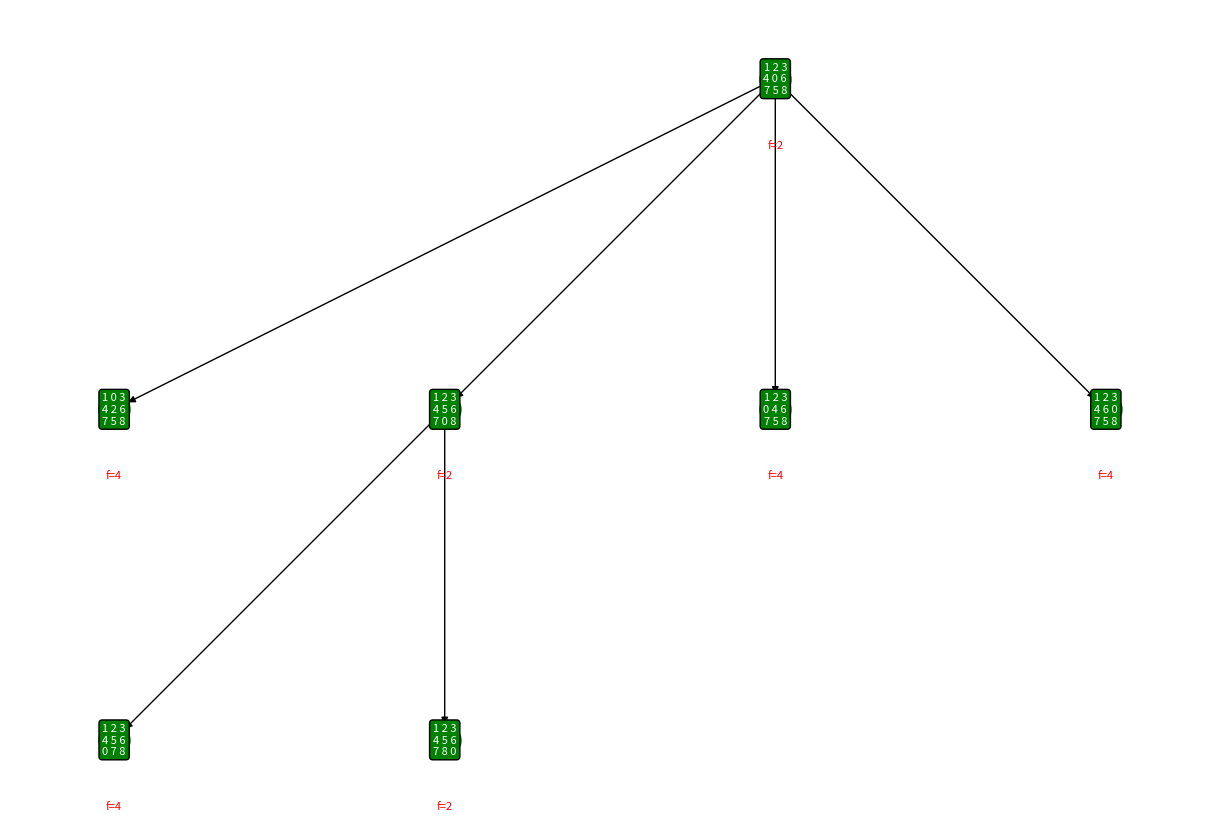

Reproduce this figure in Python.
import heapq
import networkx as nx
import matplotlib.pyplot as plt

# Define the given initial and goal states
INITIAL_STATE = [[1, 2, 3], [4, 0, 6], [7, 5, 8]]
GOAL_STATE = [[1, 2, 3], [4, 5, 6], [7, 8, 0]]
MOVES = {"UP": (-1, 0), "DOWN": (1, 0), "LEFT": (0, -1), "RIGHT": (0, 1)}

def manhattan_distance(state):
    distance = 0
    for i in range(3):
        for j in range(3):
            value = state[i][j]
            if value != 0:
                goal_x, goal_y = [(row, col) for row in range(3) for col in range(3) if GOAL_STATE[row][col] == value][0]
                distance += abs(goal_x - i) + abs(goal_y - j)
    return distance

def find_blank(state):
    for i in range(3):
        for j in range(3):
            if state[i][j] == 0:
                return i, j
    return None

def generate_new_state(state, move):
    x, y = find_blank(state)
    dx, dy = MOVES[move]
    new_x, new_y = x + dx, y + dy
    if 0 <= new_x < 3 and 0 <= new_y < 3:
        new_state = [row[:] for row in state]
        new_state[x][y], new_state[new_x][new_y] = new_state[new_x][new_y], new_state[x][y]
        return new_state
    return None

def state_to_tuple(state):
    return tuple(tuple(row) for row in state)

def is_solvable(state):
    flat_list = [num for row in state for num in row if num != 0]
    inversions = sum(1 for i in range(len(flat_list)) for j in range(i + 1, len(flat_list)) if flat_list[i] > flat_list[j])
    return inversions % 2 == 0

def a_star_search(initial_state):
    if not is_solvable(initial_state):
        print("Given initial state is unsolvable!")
        return None, None

    open_list = []
    heapq.heappush(open_list, (manhattan_distance(initial_state), 0, initial_state, []))
    visited = set()
    parent_map = {}

    while open_list:
        _, cost, current_state, path = heapq.heappop(open_list)

        if current_state == GOAL_STATE:
            return path + [current_state], parent_map

        visited.add(state_to_tuple(current_state))

        for move in MOVES.keys():
            new_state = generate_new_state(current_state, move)
            if new_state and state_to_tuple(new_state) not in visited:
                new_cost = cost + 1
                heapq.heappush(open_list, (new_cost + manhattan_distance(new_state), new_cost, new_state, path + [new_state]))
                parent_map[state_to_tuple(new_state)] = state_to_tuple(current_state)

    return None, None

def visualize_tree_with_f_values(initial_state, solution_path, parent_map, max_depth=6):
    G = nx.DiGraph()
    pos = {}
    f_values = {}

    queue = [(state_to_tuple(initial_state), (0, 0), 0, 0)]
    pos[state_to_tuple(initial_state)] = (0, 0)
    f_values[state_to_tuple(initial_state)] = manhattan_distance(initial_state)

    while queue:
        node, position, depth, f_value = queue.pop(0)
        if depth >= max_depth:
            continue

        children = [child for child, parent in parent_map.items() if parent == node]
        num_children = len(children)
        start_x = position[0] - num_children / 2
        y = position[1] - 1

        for i, child in enumerate(children):
            child_state = tuple(map(tuple, child))
            g_value = solution_path.index(child) if child in solution_path else depth + 1
            h_value = manhattan_distance(child)
            f_value = g_value + h_value
            f_values[child_state] = f_value

            child_pos = (start_x + i, y)
            pos[child_state] = child_pos
            queue.append((child, child_pos, depth + 1, f_value))
            G.add_edge(node, child_state)

    plt.figure(figsize=(12, 8))
    nx.draw(G, pos, with_labels=False, node_size=500, node_color="green", edge_color="black")

    for node, (x, y) in pos.items():
        matrix_str = "\n".join([" ".join(map(str, row)) for row in node])
        f_text = f"f={f_values[node]}"
        plt.text(x, y, matrix_str, fontsize=8, ha="center", va="center", color="white",
                 bbox=dict(facecolor="green", edgecolor="black", boxstyle="round,pad=0.3"))
        plt.text(x, y - 0.2, f_text, fontsize=8, ha="center", va="center", color="red")

    plt.show()

# Run the search and visualization
solution_path, parent_map = a_star_search(INITIAL_STATE)
if solution_path:
    visualize_tree_with_f_values(INITIAL_STATE, solution_path, parent_map, max_depth=6)
else:
    print("No solution found")
